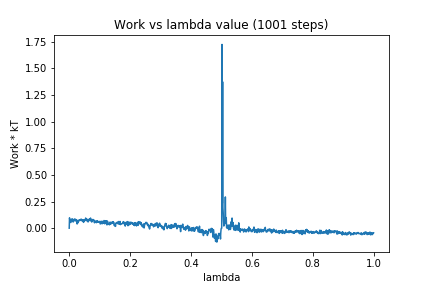

Source data for this figure (header and first rows):
0, 0.0
1, 0.0972
2, 0.07514
3, 0.07825
4, 0.0676
5, 0.05315
6, 0.06859
7, 0.07376
8, 0.07888
9, 0.08797
10, 0.07442
11, 0.08306
12, 0.06817
13, 0.05793
14, 0.06485
15, 0.07485
16, 0.08352
17, 0.07072
18, 0.0848
19, 0.07658
20, 0.07649
21, 0.08321
22, 0.06597
23, 0.07096
24, 0.07102
25, 0.07633
26, 0.0394
27, 0.06087
28, 0.05695
29, 0.05085
30, 0.06852
31, 0.0756
32, 0.07357
33, 0.06988
34, 0.07124
35, 0.0777
36, 0.07278
37, 0.08182
38, 0.07903
39, 0.08334
40, 0.0845
41, 0.07512
42, 0.07662
43, 0.065
44, 0.06908
45, 0.07991
46, 0.07489
47, 0.05442
48, 0.0651
49, 0.07625
50, 0.06539
51, 0.0755
52, 0.07433
53, 0.07855
54, 0.09529
55, 0.0736
56, 0.07744
57, 0.06979
58, 0.08584
59, 0.07854
60, 0.07876
... 940 more rows
